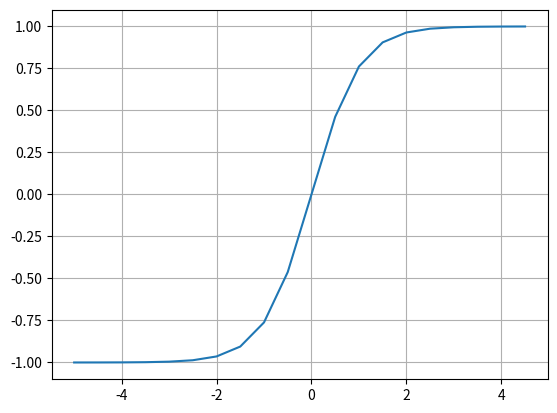

Write Python code to recreate this figure.
import matplotlib.pyplot as plt
import numpy as np

# Smoothly squashes functions between -1 and 1. 
def plot_tanh_function():
    xs = np.arange(-5, 5, 0.5)
    ys = np.tanh(xs)
    print(xs)
    print(ys)
    plt.plot(xs, ys)
    plt.grid()
    plt.show()

if __name__ == '__main__':
    plot_tanh_function()